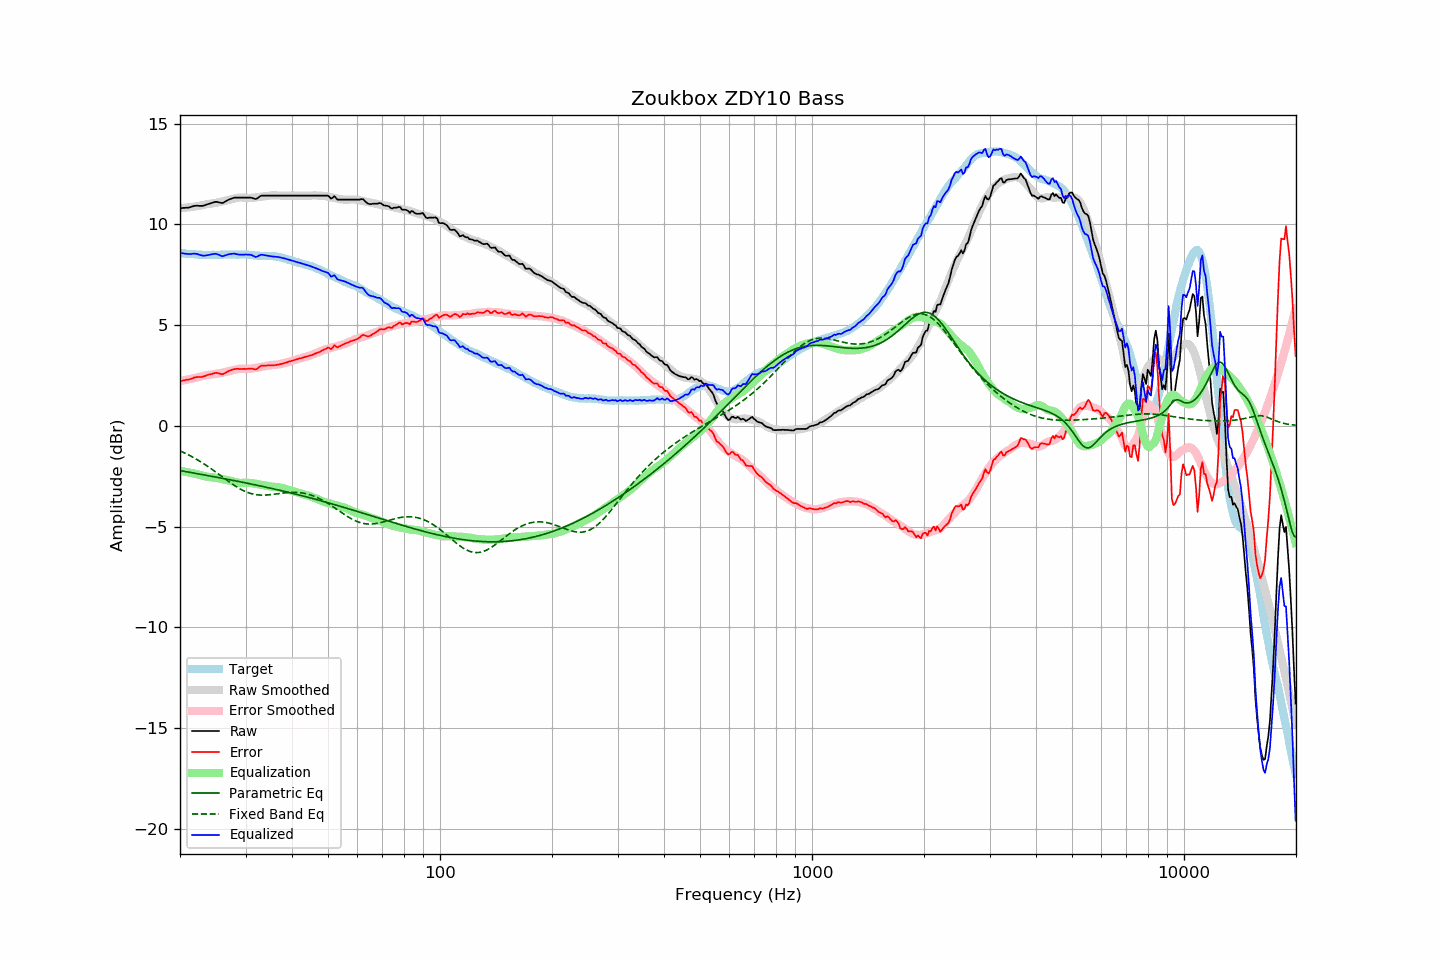

The table this chart was drawn from, first rows:
frequency, raw, error, smoothed, error_smoothed, equalization, parametric_eq, fixed_band_eq, equalized_raw, equalized_smoothed, target
20.00, 10.81, 2.23, 10.81, 2.22, -2.22, -2.22, -1.24, 8.58, 8.58, 8.58
20.20, 10.81, 2.24, 10.81, 2.24, -2.24, -2.23, -1.28, 8.57, 8.57, 8.57
20.40, 10.82, 2.26, 10.82, 2.26, -2.26, -2.25, -1.31, 8.56, 8.56, 8.56
20.61, 10.82, 2.26, 10.83, 2.27, -2.27, -2.26, -1.35, 8.55, 8.56, 8.56
20.81, 10.83, 2.29, 10.83, 2.29, -2.29, -2.28, -1.39, 8.54, 8.55, 8.54
21.02, 10.83, 2.29, 10.84, 2.30, -2.30, -2.29, -1.43, 8.53, 8.54, 8.54
21.23, 10.85, 2.32, 10.85, 2.32, -2.32, -2.30, -1.47, 8.53, 8.53, 8.53
21.44, 10.87, 2.33, 10.86, 2.34, -2.34, -2.32, -1.51, 8.53, 8.52, 8.54
21.66, 10.90, 2.37, 10.87, 2.35, -2.35, -2.33, -1.56, 8.54, 8.52, 8.53
21.87, 10.92, 2.40, 10.88, 2.37, -2.37, -2.35, -1.60, 8.55, 8.51, 8.52
22.09, 10.93, 2.42, 10.90, 2.39, -2.39, -2.36, -1.65, 8.54, 8.51, 8.51
22.31, 10.93, 2.42, 10.91, 2.41, -2.41, -2.38, -1.69, 8.52, 8.50, 8.51
22.54, 10.92, 2.42, 10.92, 2.43, -2.43, -2.39, -1.74, 8.49, 8.50, 8.50
22.76, 10.92, 2.42, 10.94, 2.45, -2.45, -2.41, -1.79, 8.47, 8.49, 8.50
22.99, 10.92, 2.43, 10.96, 2.47, -2.47, -2.42, -1.84, 8.45, 8.49, 8.49
23.22, 10.94, 2.46, 10.98, 2.49, -2.49, -2.44, -1.89, 8.45, 8.49, 8.48
23.45, 10.97, 2.48, 10.99, 2.51, -2.51, -2.45, -1.94, 8.46, 8.48, 8.48
23.69, 11.00, 2.52, 11.01, 2.52, -2.52, -2.46, -2.00, 8.47, 8.48, 8.47
23.92, 11.02, 2.55, 11.02, 2.54, -2.54, -2.48, -2.05, 8.48, 8.48, 8.47
24.16, 11.05, 2.57, 11.03, 2.54, -2.54, -2.49, -2.11, 8.50, 8.48, 8.48
24.40, 11.07, 2.58, 11.04, 2.55, -2.55, -2.51, -2.16, 8.52, 8.48, 8.49
24.65, 11.10, 2.61, 11.05, 2.56, -2.56, -2.52, -2.22, 8.53, 8.49, 8.49
24.89, 11.12, 2.63, 11.06, 2.58, -2.58, -2.54, -2.28, 8.54, 8.49, 8.49
25.14, 11.12, 2.63, 11.08, 2.59, -2.59, -2.55, -2.34, 8.53, 8.49, 8.49
25.39, 11.10, 2.61, 11.10, 2.60, -2.60, -2.57, -2.39, 8.49, 8.49, 8.49
25.65, 11.08, 2.59, 11.11, 2.62, -2.62, -2.58, -2.45, 8.46, 8.50, 8.49
25.91, 11.06, 2.56, 11.13, 2.63, -2.63, -2.60, -2.51, 8.42, 8.50, 8.50
26.16, 11.08, 2.57, 11.15, 2.65, -2.65, -2.61, -2.57, 8.43, 8.50, 8.51
26.43, 11.13, 2.62, 11.17, 2.67, -2.67, -2.63, -2.63, 8.46, 8.50, 8.51
26.69, 11.17, 2.66, 11.19, 2.69, -2.69, -2.64, -2.69, 8.48, 8.50, 8.50
26.96, 11.22, 2.71, 11.21, 2.71, -2.71, -2.66, -2.75, 8.51, 8.50, 8.50
27.23, 11.25, 2.75, 11.23, 2.72, -2.72, -2.68, -2.80, 8.52, 8.50, 8.50
27.50, 11.28, 2.78, 11.25, 2.74, -2.74, -2.69, -2.86, 8.54, 8.50, 8.50
27.77, 11.31, 2.80, 11.27, 2.76, -2.76, -2.71, -2.91, 8.55, 8.51, 8.51
28.05, 11.33, 2.82, 11.29, 2.78, -2.78, -2.72, -2.97, 8.55, 8.51, 8.51
28.33, 11.33, 2.83, 11.31, 2.80, -2.80, -2.74, -3.02, 8.52, 8.51, 8.50
28.62, 11.33, 2.83, 11.33, 2.82, -2.82, -2.75, -3.07, 8.51, 8.51, 8.50
28.90, 11.33, 2.82, 11.34, 2.83, -2.83, -2.77, -3.11, 8.50, 8.50, 8.50
29.19, 11.33, 2.82, 11.34, 2.83, -2.83, -2.78, -3.16, 8.49, 8.50, 8.50
29.48, 11.33, 2.83, 11.33, 2.83, -2.83, -2.80, -3.20, 8.50, 8.50, 8.50
29.78, 11.33, 2.83, 11.32, 2.83, -2.83, -2.82, -3.24, 8.50, 8.50, 8.50
30.08, 11.33, 2.82, 11.32, 2.82, -2.82, -2.83, -3.27, 8.50, 8.49, 8.51
30.38, 11.33, 2.83, 11.32, 2.83, -2.83, -2.85, -3.30, 8.50, 8.49, 8.50
30.68, 11.33, 2.84, 11.32, 2.83, -2.83, -2.87, -3.33, 8.50, 8.49, 8.49
30.99, 11.33, 2.84, 11.32, 2.84, -2.84, -2.88, -3.36, 8.49, 8.48, 8.48
31.30, 11.31, 2.84, 11.32, 2.85, -2.85, -2.90, -3.38, 8.46, 8.47, 8.47
31.61, 11.28, 2.81, 11.33, 2.86, -2.86, -2.92, -3.40, 8.42, 8.47, 8.47
31.93, 11.26, 2.80, 11.34, 2.87, -2.87, -2.93, -3.41, 8.39, 8.46, 8.46
32.24, 11.29, 2.83, 11.35, 2.89, -2.89, -2.95, -3.42, 8.40, 8.46, 8.46
32.57, 11.35, 2.90, 11.36, 2.90, -2.90, -2.97, -3.43, 8.44, 8.45, 8.44
32.89, 11.41, 2.97, 11.37, 2.92, -2.92, -2.98, -3.44, 8.49, 8.45, 8.44
33.22, 11.43, 2.99, 11.38, 2.93, -2.93, -3.00, -3.44, 8.49, 8.44, 8.44
33.55, 11.43, 2.99, 11.39, 2.95, -2.95, -3.02, -3.44, 8.48, 8.44, 8.44
33.89, 11.43, 2.98, 11.40, 2.96, -2.96, -3.04, -3.44, 8.46, 8.44, 8.44
34.23, 11.43, 3.00, 11.41, 2.98, -2.98, -3.05, -3.43, 8.45, 8.44, 8.43
34.57, 11.43, 3.00, 11.42, 2.99, -2.99, -3.07, -3.42, 8.44, 8.43, 8.43
34.92, 11.43, 3.00, 11.43, 3.00, -3.00, -3.09, -3.42, 8.42, 8.43, 8.43
35.27, 11.43, 3.00, 11.44, 3.02, -3.02, -3.11, -3.41, 8.41, 8.42, 8.43
35.62, 11.43, 3.01, 11.44, 3.02, -3.02, -3.12, -3.40, 8.40, 8.42, 8.42
35.97, 11.43, 3.01, 11.44, 3.03, -3.03, -3.14, -3.39, 8.40, 8.41, 8.42
... 635 more rows
